Run: headless pygame with SDL's dummy video driver; simulated clock (each Clock.tick advances the game by its frame time, no real sleeping); random seed 0; keys injected as events and as key.get_pressed() state; no mouse input.
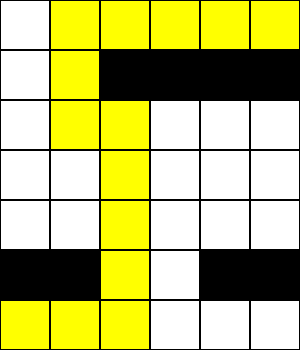
Frame 1 of 1 · flips 1–60 · no input (game ended)

The pygame program that drew these frames:

import pygame
import heapq
import time

# Define the dimensions of the maze
ROWS = 7
COLS = 6
CELL_SIZE = 50
WINDOW_WIDTH = COLS * CELL_SIZE
WINDOW_HEIGHT = ROWS * CELL_SIZE

# Colors
WHITE = (255, 255, 255)
BLACK = (0, 0, 0)
BLUE = (0, 0, 255)
GREEN = (0, 255, 0)
RED = (255, 0, 0)
YELLOW = (255, 255, 0)

# Node class to represent a position in the maze
class Node:
    def __init__(self, row, col, cost, heuristic, parent=None):
        self.row = row
        self.col = col
        self.cost = cost
        self.heuristic = heuristic
        self.parent = parent

    def __lt__(self, other):
        return (self.cost + self.heuristic) < (other.cost + other.heuristic)

# Check if a position is within the bounds of the maze
def is_within_bounds(row, col):
    return 0 <= row < ROWS and 0 <= col < COLS

# Get neighbors of a given position
def get_neighbors(row, col):
    directions = [(-1, 0), (0, -1), (0, 1), (1, 0)]  # west, north, east, south
    neighbors = []
    for dr, dc in directions:
        new_row, new_col = row + dr, col + dc
        if is_within_bounds(new_row, new_col):
            neighbors.append((new_row, new_col))
    return neighbors

# Calculate Manhattan distance heuristic
def manhattan_distance(row1, col1, row2, col2):
    return abs(row1 - row2) + abs(col1 - col2)

# Uniform Cost Search algorithm with heuristic (A*)
def uniform_cost_search_with_heuristic(maze, start_row, start_col, goal_row, goal_col, screen):
    priority_queue = []
    start_node = Node(start_row, start_col, 0, manhattan_distance(start_row, start_col, goal_row, goal_col))
    heapq.heappush(priority_queue, start_node)

    explored = [[False for _ in range(COLS)] for _ in range(ROWS)]

    while priority_queue:
        current_node = heapq.heappop(priority_queue)
        current_row, current_col = current_node.row, current_node.col

        if explored[current_row][current_col]:
            continue
        explored[current_row][current_col] = True

        draw_maze(screen, maze, (current_row, current_col))
        pygame.display.update()

        # Introduce a delay (in milliseconds) to slow down the pathfinding process
        pygame.time.delay(500)  # Adjust the delay time as needed

        if current_row == goal_row and current_col == goal_col:
            return current_node

        for neighbor_row, neighbor_col in get_neighbors(current_row, current_col):
            if not explored[neighbor_row][neighbor_col] and maze[neighbor_row][neighbor_col] != 1:
                new_cost = current_node.cost + 1
                heuristic = manhattan_distance(neighbor_row, neighbor_col, goal_row, goal_col)
                neighbor_node = Node(neighbor_row, neighbor_col, new_cost, heuristic, current_node)
                heapq.heappush(priority_queue, neighbor_node)

    return None

# Draw the maze
def draw_maze(screen, maze, current_pos=None):
    for row in range(ROWS):
        for col in range(COLS):
            color = WHITE
            if maze[row][col] == 1:
                color = BLACK
            elif maze[row][col] == 2:
                color = GREEN
            elif maze[row][col] == 3:
                color = RED
            elif maze[row][col] == 4:
                color = YELLOW
            if current_pos and (row, col) == current_pos:
                color = BLUE

            pygame.draw.rect(screen, color, pygame.Rect(col * CELL_SIZE, row * CELL_SIZE, CELL_SIZE, CELL_SIZE))
            pygame.draw.rect(screen, BLACK, pygame.Rect(col * CELL_SIZE, row * CELL_SIZE, CELL_SIZE, CELL_SIZE), 1)

# Mark the path on the maze
def mark_path_on_maze(maze, node):
    while node is not None:
        maze[node.row][node.col] = 4  # Mark the path with a different number, e.g., 4
        node = node.parent

# Initialize Pygame
pygame.init()
screen = pygame.display.set_mode((WINDOW_WIDTH, WINDOW_HEIGHT))
pygame.display.set_caption('Maze Pathfinding Visualization')

def main():
    maze = [
        [0, 0, 0, 0, 0, 2],
        [0, 0, 1, 1, 1, 1],
        [0, 0, 0, 0, 0, 0],
        [0, 0, 0, 0, 0, 0],
        [0, 0, 0, 0, 0, 0],
        [1, 1, 0, 0, 1, 1],
        [3, 0, 0, 0, 0, 0]
    ]

    start_row, start_col = 6, 0
    goal_row, goal_col = 0, 5

    running = True
    while running:
        for event in pygame.event.get():
            if event.type == pygame.QUIT:
                running = False

        screen.fill(WHITE)
        draw_maze(screen, maze)
        pygame.display.update()

        result_node = uniform_cost_search_with_heuristic(maze, start_row, start_col, goal_row, goal_col, screen)
        
        if result_node:
            mark_path_on_maze(maze, result_node)
            draw_maze(screen, maze)
            pygame.display.update()
            break

        pygame.time.wait(5000)
        running = False

    pygame.quit()

if __name__ == "__main__":
    main()
